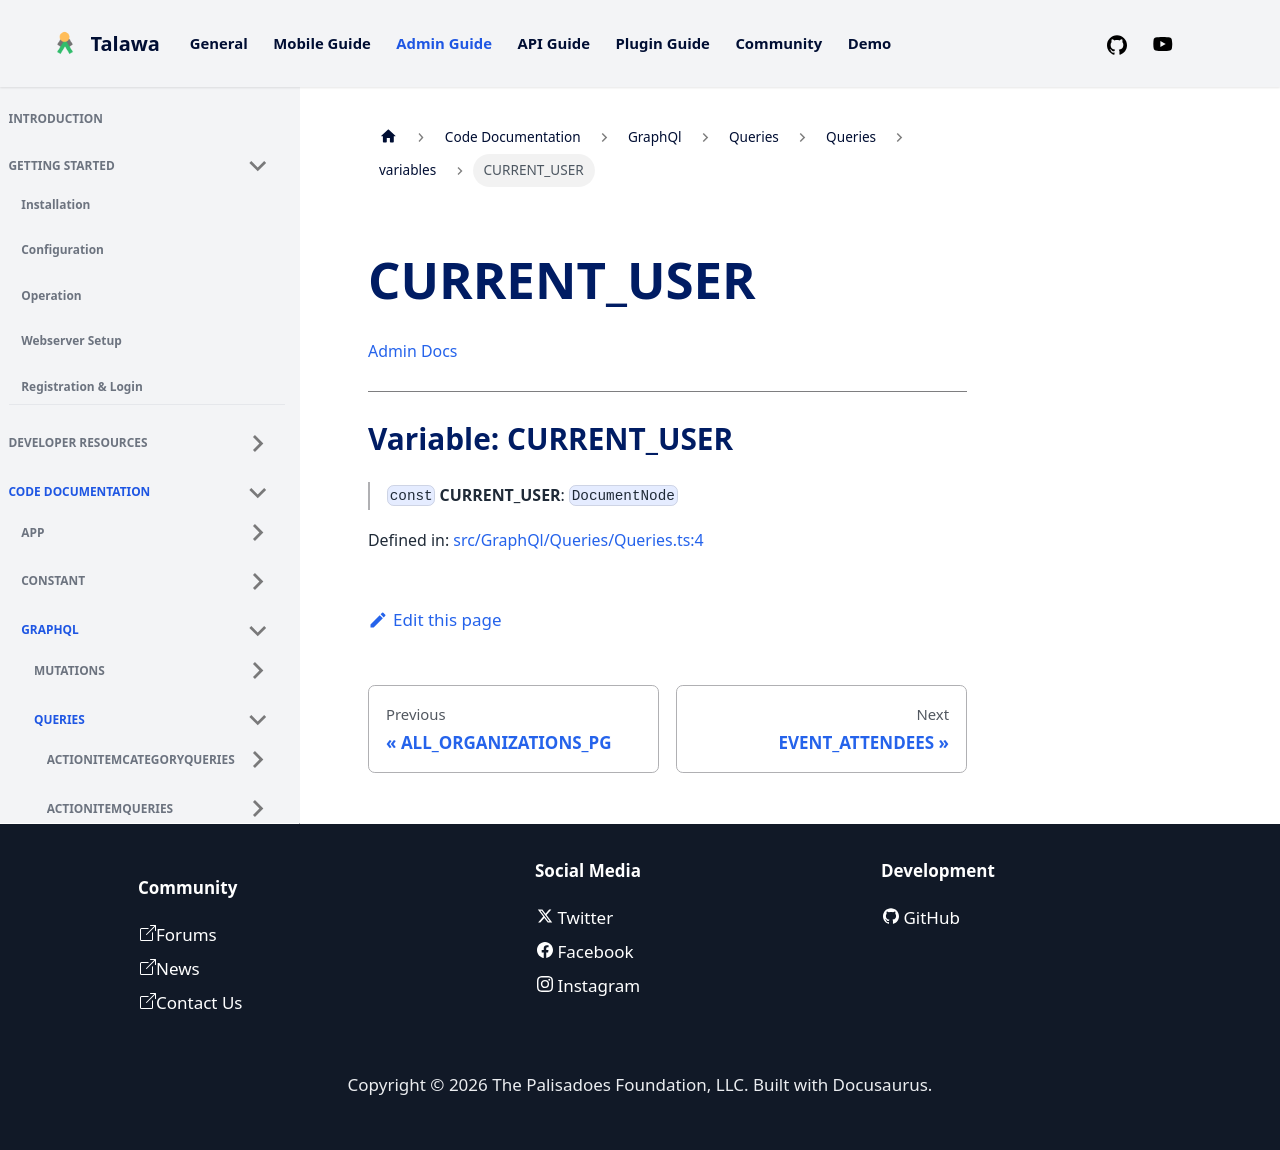

repository: PalisadoesFoundation/talawa-admin · page: docs/auto-docs/GraphQl/Queries/Queries/variables/CURRENT_USER/index.html · generator: docusaurus

[Admin Docs](/)

***

# Variable: CURRENT\_USER

> `const` **CURRENT\_USER**: `DocumentNode`

Defined in: [src/GraphQl/Queries/Queries.ts:4](https://github.com/PalisadoesFoundation/talawa-admin/blob/main/src/GraphQl/Queries/Queries.ts#L4)
